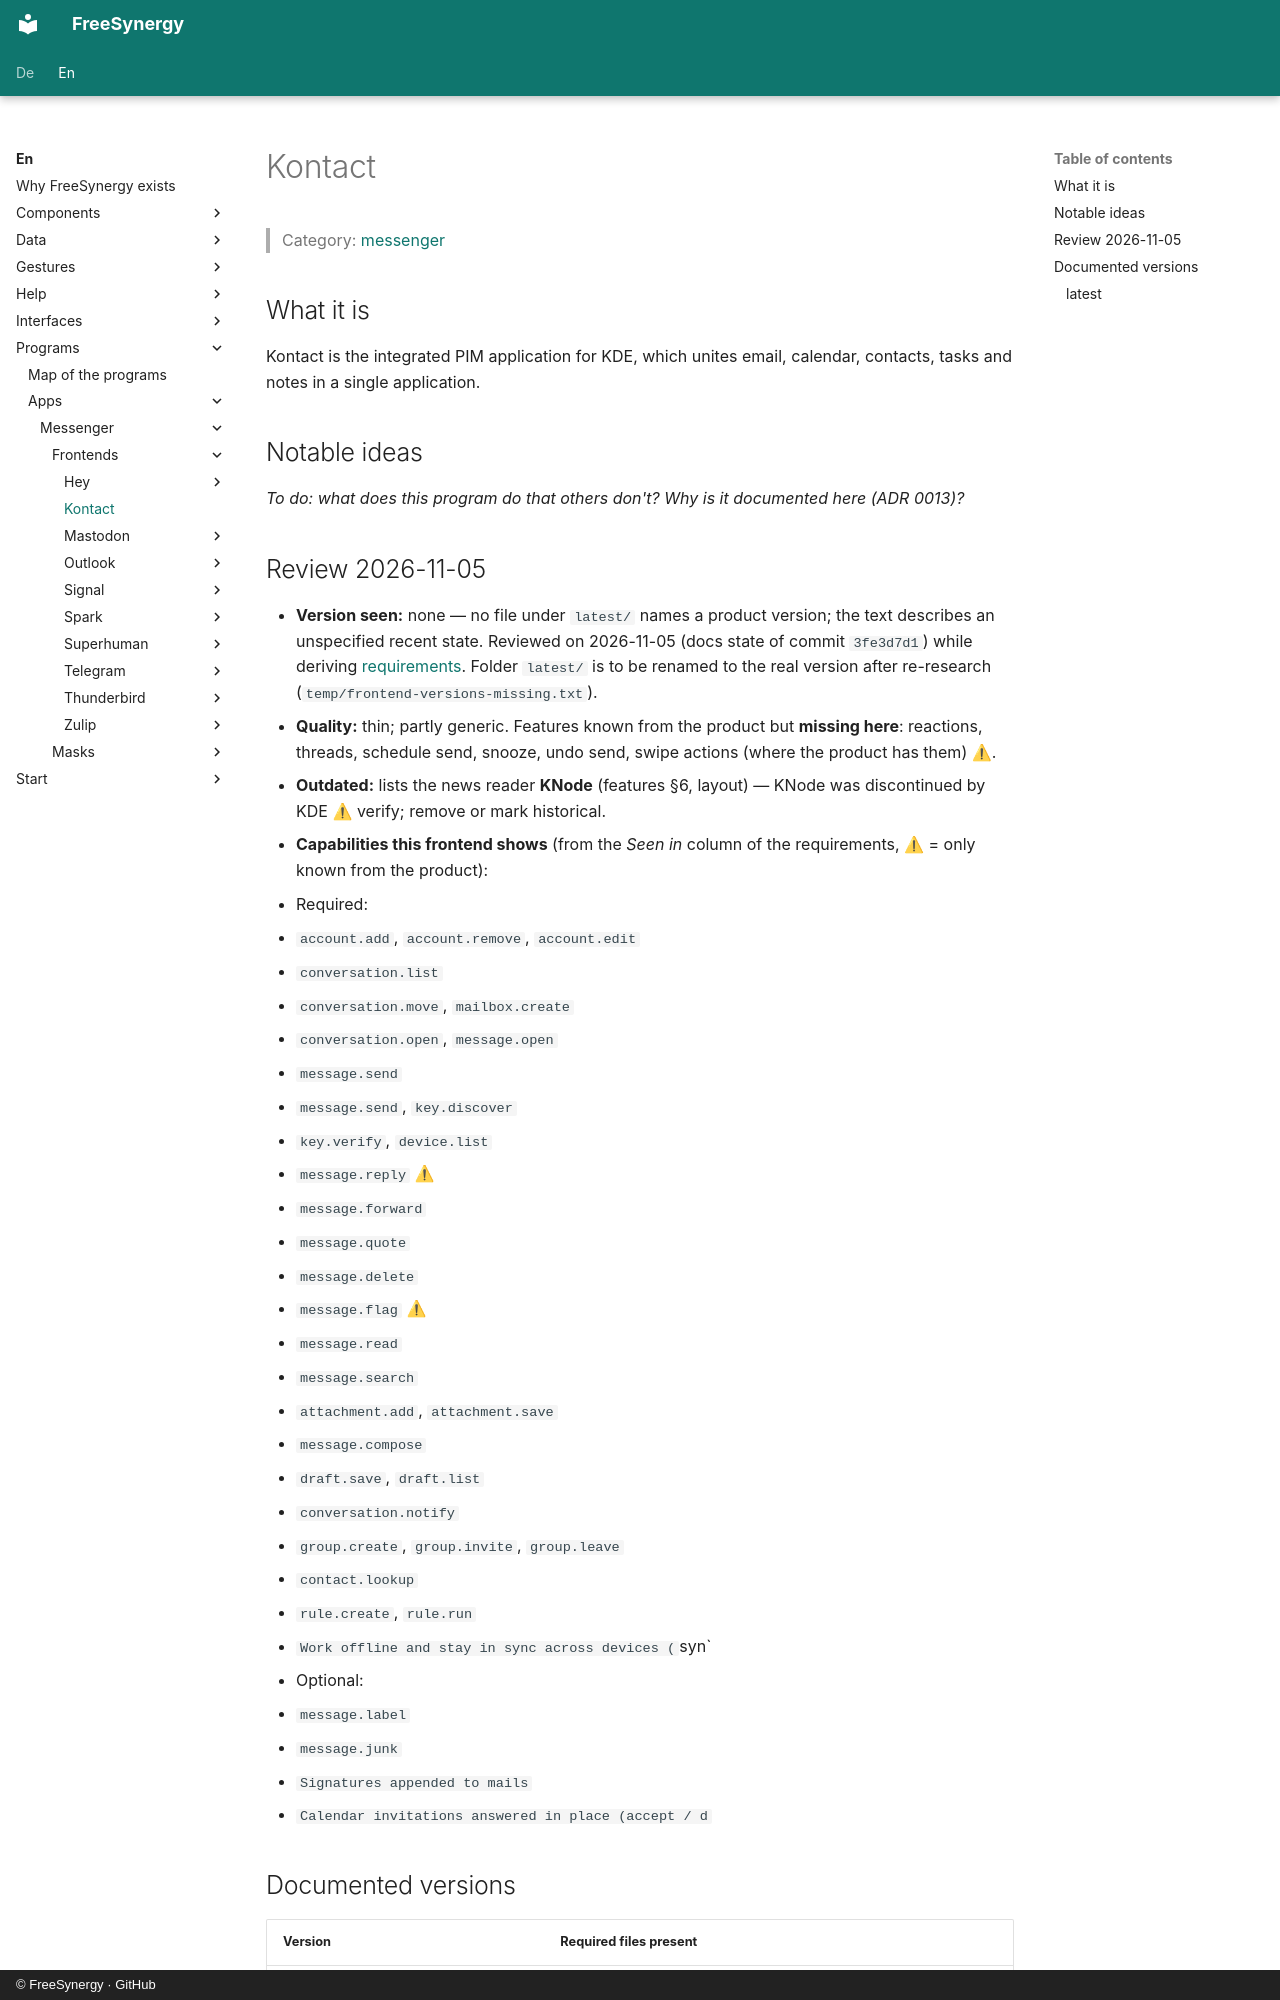

repository: FreeSynergy/fs-documentation · page: en/programs/apps/messenger/frontends/kontact/index.html · generator: mkdocs · copyright: © FreeSynergy · GitHub

# Kontact

> Category: [messenger](../../index.md)

## What it is

Kontact is the integrated PIM application for KDE, which unites email, calendar, contacts, tasks and notes in a single application.

## Notable ideas

_To do: what does this program do that others don't? Why is it documented here (ADR 0013)?_

## Review 2026-11-05

- **Version seen:** none — no file under `latest/` names a product version; the text describes an
  unspecified recent state. Reviewed on 2026-11-05 (docs state of commit `3fe3d7d1`) while deriving
  [requirements](../../requirements.md). Folder `latest/` is to be renamed to the real version after
  re-research (`temp/frontend-versions-missing.txt`).
- **Quality:** thin; partly generic. Features known from the product but **missing here**: reactions,
  threads, schedule send, snooze, undo send, swipe actions (where the product has them) ⚠.
- **Outdated:** lists the news reader **KNode** (features §6, layout) — KNode was discontinued by KDE ⚠ verify; remove or mark historical.
- **Capabilities this frontend shows** (from the *Seen in* column of the requirements, ⚠ = only
  known from the product):
  - Required:
  - `account.add`, `account.remove`, `account.edit`
  - `conversation.list`
  - `conversation.move`, `mailbox.create`
  - `conversation.open`, `message.open`
  - `message.send`
  - `message.send`, `key.discover`
  - `key.verify`, `device.list`
  - `message.reply` ⚠
  - `message.forward`
  - `message.quote`
  - `message.delete`
  - `message.flag` ⚠
  - `message.read`
  - `message.search`
  - `attachment.add`, `attachment.save`
  - `message.compose`
  - `draft.save`, `draft.list`
  - `conversation.notify`
  - `group.create`, `group.invite`, `group.leave`
  - `contact.lookup`
  - `rule.create`, `rule.run`
  - `Work offline and stay in sync across devices (`syn`
  - Optional:
  - `message.label`
  - `message.junk`
  - `Signatures appended to mails`
  - `Calendar invitations answered in place (accept / d`

## Documented versions

<!-- gen:versions (scripts/gen_frontend_indexes.py) — edits inside are overwritten -->
| Version | Required files present |
|---------|------------------------|
| [latest](latest/description.md) | 7/7 |
